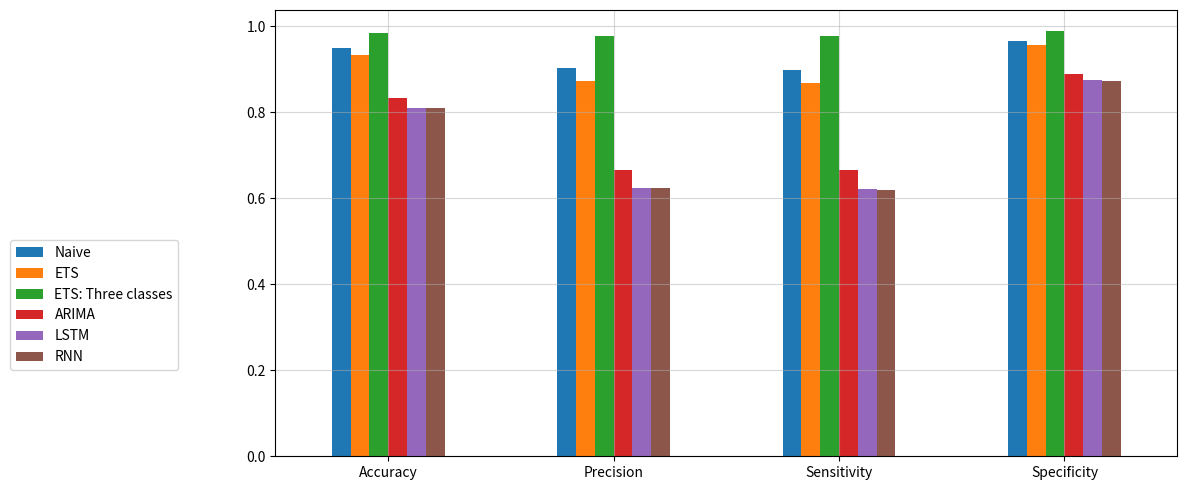

This figure's Python source:
import matplotlib.pyplot as plt
import pandas as pd

tags = ('Accuracy', 'Precision', 'Sensitivity', 'Specificity')
# insert some newlines in the tags to better fit into the plot
tags = [tag.replace(' (', '\n(') for tag in tags]
a = (0.9494, 0.9038, 0.8989, 0.9663)
b = (0.9345, 0.8724, 0.8691, 0.9564)
c = (0.9848, 0.9776, 0.9773, 0.9886)
d = (0.8331, 0.6656, 0.6663, 0.8888)
e = (0.8112, 0.6238, 0.6224, 0.8741)
f = (0.8100, 0.6250, 0.6201, 0.8734)
# create a dataframe
df = pd.DataFrame({"Naive": a, "ETS": b, "ETS: Three classes": c, "ARIMA": d, "LSTM": e, "RNN": f}, index=tags)
ax = df.plot.bar(rot=0, figsize=(12, 5))
ax.legend(bbox_to_anchor=(-0.1, 0.5))
plt.tight_layout() # fit labels etc. nicely into the plot
plt.grid(alpha=0.5)
plt.savefig('histogram.jpg', format='jpg')